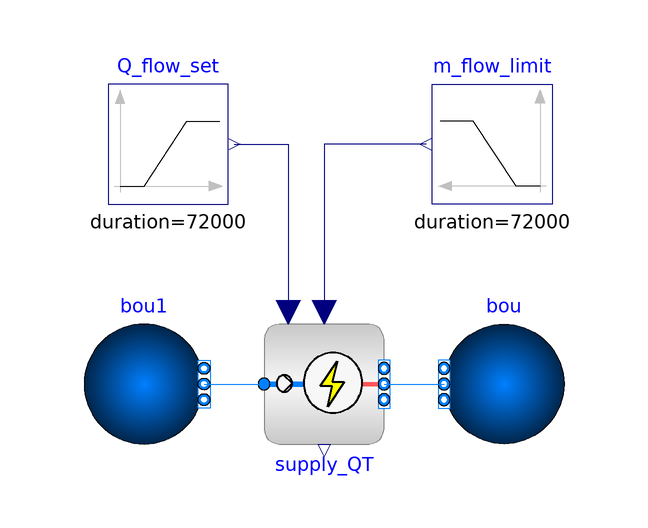

This picture is the connection diagram that the Modelica source below describes through its graphical annotations.

model Supply_QT
  import DisHeatLib;
  extends Modelica.Icons.Example;
  package Medium = IBPSA.Media.Water;

  DisHeatLib.Supply.Supply_QT supply_QT(
    redeclare package Medium = Medium,
    show_T=true,
    Q_flow_nominal=5000,
    TemSup_nominal=343.15,
    TemRet_nominal=313.15,
    dp_nominal=100000,
    powerCha(Q_flow={0,0.97}, P={0,1}),
    use_Q_in=true,
    use_m_flow_limit=true,
    nPorts=1)
    annotation (Placement(transformation(extent={{-10,-10},{10,10}})));
  Modelica.Blocks.Sources.Ramp Q_flow_set(
    height=10000,
    offset=0,
    duration(displayUnit="h") = 72000,
    startTime(displayUnit="h") = 7200)
    annotation (Placement(transformation(extent={{-36,30},{-16,50}})));
  Modelica.Blocks.Sources.Ramp m_flow_limit(
    height=-0.02,
    offset=0.03,
    duration(displayUnit="h") = 72000,
    startTime(displayUnit="h") = 7200)
    annotation (Placement(transformation(extent={{38,30},{18,50}})));
  IBPSA.Fluid.Sources.Boundary_pT bou1(
    redeclare package Medium = Medium,
    T=313.15,
    nPorts=1)
    annotation (Placement(transformation(extent={{-40,-10},{-20,10}})));
  IBPSA.Fluid.Sources.Boundary_pT bou(redeclare package Medium = Medium, nPorts=
       1) annotation (Placement(transformation(extent={{40,-10},{20,10}})));
equation
  connect(Q_flow_set.y, supply_QT.QSet)
    annotation (Line(points={{-15,40},{-6,40},{-6,12}}, color={0,0,127}));
  connect(m_flow_limit.y, supply_QT.m_flow_limit)
    annotation (Line(points={{17,40},{0,40},{0,12}}, color={0,0,127}));
  connect(bou1.ports[1], supply_QT.port_a)
    annotation (Line(points={{-20,0},{-10,0}}, color={0,127,255}));
  connect(supply_QT.ports_b[1], bou.ports[1])
    annotation (Line(points={{10,0},{20,0}}, color={0,127,255}));
  annotation (__Dymola_Commands(file="modelica://DisHeatLib/Resources/Scripts/Dymola/Supply/Examples/Supply_QT.mos"
        "Simulate and plot"),
        Icon(coordinateSystem(preserveAspectRatio=false)), Diagram(
        coordinateSystem(preserveAspectRatio=false)),
    Documentation(revisions="<html>
<ul>
<li>Feburary 27, 2019, by Benedikt Leitner:<br>Implementation and added User&apos;s guide. </li>
</ul>
</html>", info="<html>
<p><span style=\"font-family: Arial,sans-serif;\">This example shows how the Supply_QT model fulfills the role of a pump with a given mass flow and a heat supply with limited mass flow.</span></p>
<p><span style=\"font-family: Arial,sans-serif;\">The second plot shows, that even though the demand increases the supply is only able to provide a given amount and therfor limits the mass flow. The first plot shows that the supplied temperature is always constant, even though the demand is increasing and the mass flow and therefor the heat flow can&apos;t keep up with the increasing demand.</span></p>
<p><span style=\"font-family: Arial,sans-serif;\">Available commands: Simulate and plot: simulates the example and plots the results so that the example can be better understood.</span></p>
</html>"),
    experiment(StopTime=86400, Tolerance=1e-06));
end Supply_QT;